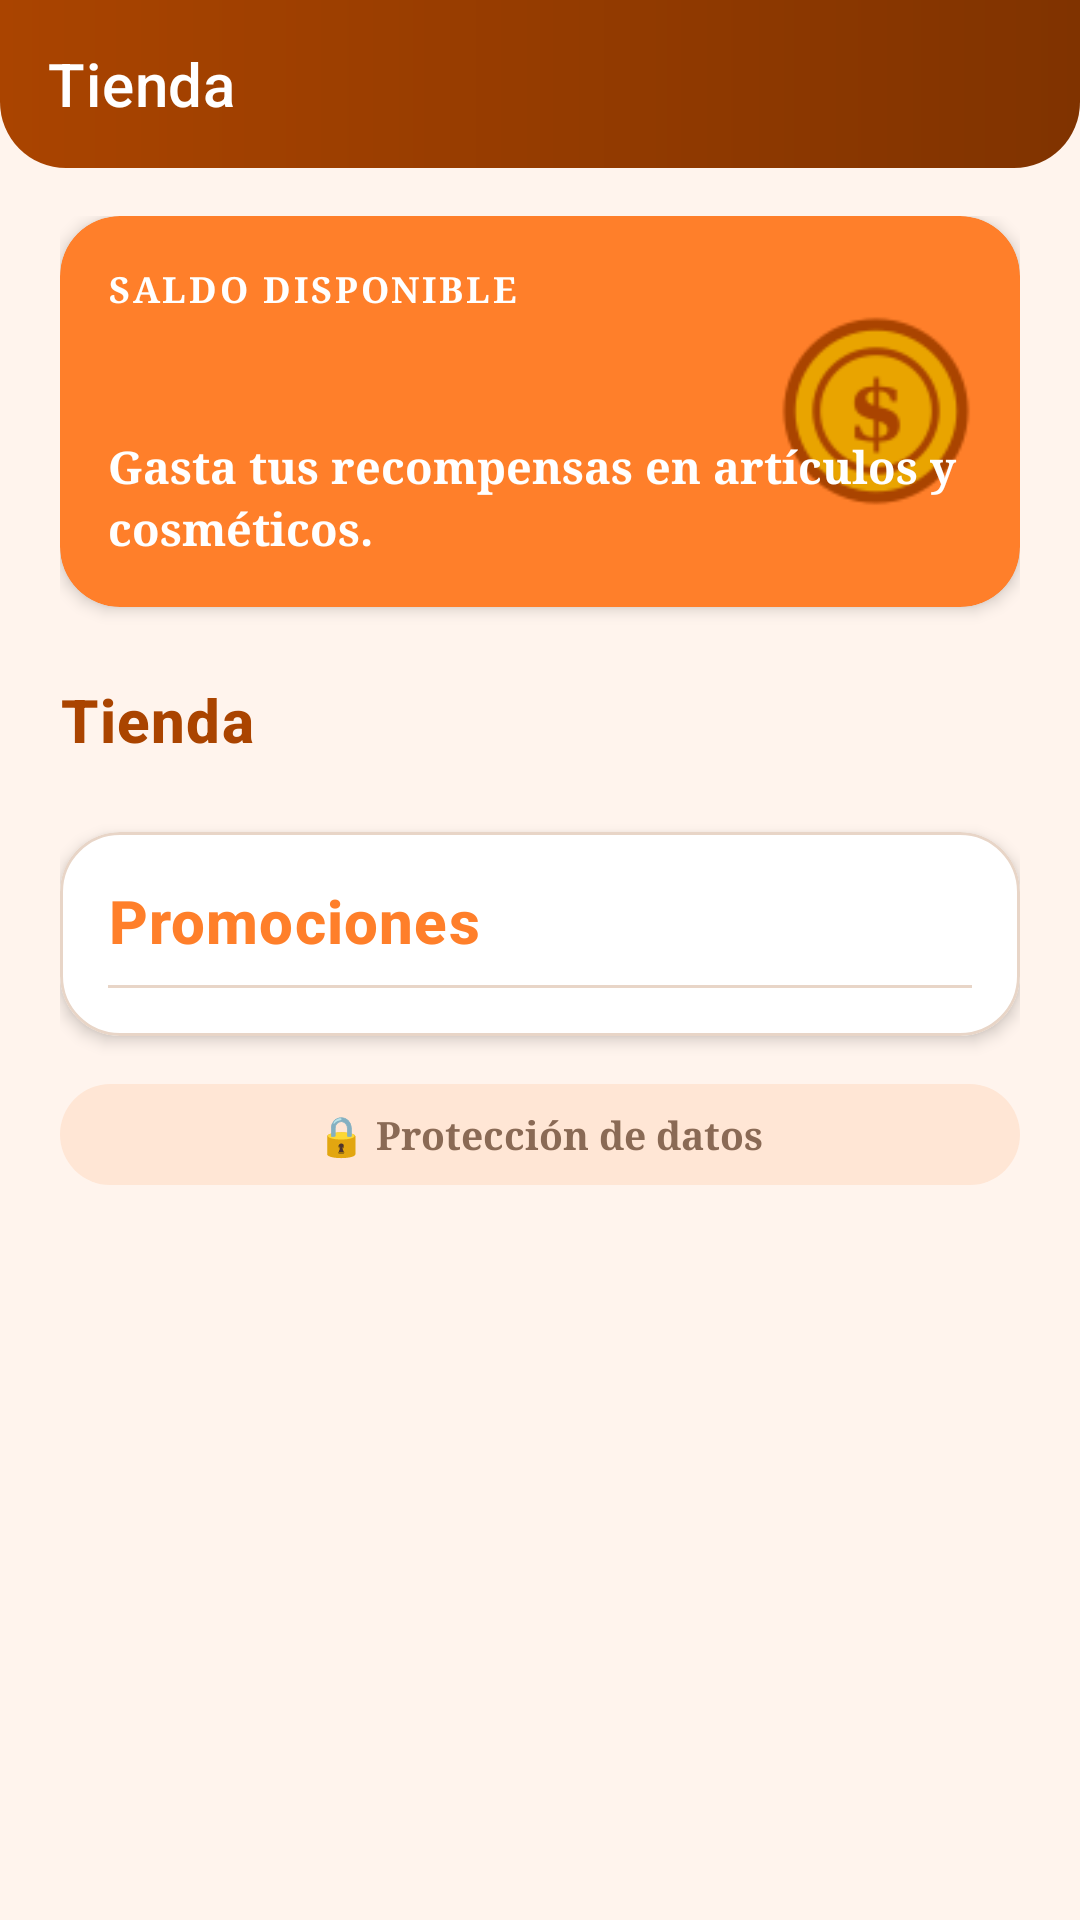

Android layout source for this screen:
<!-- AndroidManifest.xml: application theme Theme.ElAzar -->
<!-- res/layout/activity_store.xml -->
<?xml version="1.0" encoding="utf-8"?>
<LinearLayout xmlns:android="http://schemas.android.com/apk/res/android"
    xmlns:app="http://schemas.android.com/apk/res-auto"
    xmlns:tools="http://schemas.android.com/tools"
    android:layout_width="match_parent"
    android:layout_height="match_parent"
    android:background="@color/azar_background"
    android:orientation="vertical"
    tools:context=".StoreActivity">

    <com.google.android.material.appbar.MaterialToolbar
        android:id="@+id/toolbar"
        android:layout_width="match_parent"
        android:layout_height="?attr/actionBarSize"
        android:background="@drawable/bg_topbar"
        android:theme="@style/ThemeOverlay.ElAzar.Toolbar"
        app:title="@string/store_title"
        app:titleTextColor="@color/white" />

    <androidx.core.widget.NestedScrollView
        android:layout_width="match_parent"
        android:layout_height="0dp"
        android:layout_weight="1"
        android:fillViewport="true">

        <androidx.constraintlayout.widget.ConstraintLayout
            android:layout_width="match_parent"
            android:layout_height="wrap_content"
            android:paddingStart="@dimen/screen_margin"
            android:paddingEnd="@dimen/screen_margin"
            android:paddingTop="@dimen/space_md"
            android:paddingBottom="@dimen/space_lg">

        
        <com.google.android.material.card.MaterialCardView
            android:id="@+id/cardWallet"
            style="@style/Widget.ElAzar.Card"
            android:layout_width="0dp"
            android:layout_height="wrap_content"
            app:cardBackgroundColor="@color/azar_orange"
            app:strokeWidth="0dp"
            app:layout_constraintEnd_toEndOf="parent"
            app:layout_constraintStart_toStartOf="parent"
            app:layout_constraintTop_toTopOf="parent">

            <FrameLayout
                android:layout_width="match_parent"
                android:layout_height="wrap_content"
                android:padding="@dimen/space_md">

                <ImageView
                    android:layout_width="64dp"
                    android:layout_height="64dp"
                    android:layout_gravity="end|center_vertical"
                    android:contentDescription="@string/dashboard_balance"
                    android:src="@drawable/ic_coin" />

                <LinearLayout
                    android:layout_width="match_parent"
                    android:layout_height="wrap_content"
                    android:orientation="vertical">

                    <TextView
                        style="@style/Azar_font.Label"
                        android:layout_width="wrap_content"
                        android:layout_height="wrap_content"
                        android:text="@string/dashboard_balance"
                        android:textColor="@color/white" />

                    <TextView
                        android:id="@+id/textBalance"
                        style="@style/Azar_font.Display"
                        android:layout_width="wrap_content"
                        android:layout_height="wrap_content"
                        android:textColor="@color/white"
                        android:textSize="30sp"
                        tools:text="$ 1,250.00" />

                    <TextView
                        style="@style/Azar_font.Body"
                        android:layout_width="wrap_content"
                        android:layout_height="wrap_content"
                        android:text="@string/store_subtitle"
                        android:textColor="@color/white" />
                </LinearLayout>
            </FrameLayout>
        </com.google.android.material.card.MaterialCardView>

        <TextView
            android:id="@+id/textArticlesTitle"
            style="@style/Azar_font.Heading"
            android:layout_width="0dp"
            android:layout_height="wrap_content"
            android:layout_marginTop="@dimen/space_lg"
            android:text="@string/store_title"
            app:layout_constraintEnd_toEndOf="parent"
            app:layout_constraintStart_toStartOf="parent"
            app:layout_constraintTop_toBottomOf="@id/cardWallet" />

        <androidx.recyclerview.widget.RecyclerView
            android:id="@+id/recyclerArticles"
            android:layout_width="0dp"
            android:layout_height="wrap_content"
            android:layout_marginTop="@dimen/space_sm"
            android:nestedScrollingEnabled="false"
            app:layoutManager="androidx.recyclerview.widget.LinearLayoutManager"
            app:layout_constraintEnd_toEndOf="parent"
            app:layout_constraintStart_toStartOf="parent"
            app:layout_constraintTop_toBottomOf="@id/textArticlesTitle"
            tools:itemCount="4"
            tools:listitem="@layout/item_article" />

        <com.google.android.material.card.MaterialCardView
            android:id="@+id/cardPromos"
            style="@style/Widget.ElAzar.Card"
            android:layout_width="0dp"
            android:layout_height="wrap_content"
            android:layout_marginTop="@dimen/space_md"
            app:layout_constraintEnd_toEndOf="parent"
            app:layout_constraintStart_toStartOf="parent"
            app:layout_constraintTop_toBottomOf="@id/recyclerArticles">

            <LinearLayout
                android:layout_width="match_parent"
                android:layout_height="wrap_content"
                android:orientation="vertical"
                android:padding="@dimen/space_md">

                <TextView
                    style="@style/Azar_font.Heading"
                    android:layout_width="match_parent"
                    android:layout_height="wrap_content"
                    android:text="@string/store_promotions"
                    android:textColor="@color/azar_orange" />

                <View
                    android:layout_width="match_parent"
                    android:layout_height="1dp"
                    android:layout_marginTop="@dimen/space_sm"
                    android:background="@drawable/divider" />

                <LinearLayout
                    android:id="@+id/layoutPromos"
                    android:layout_width="match_parent"
                    android:layout_height="wrap_content"
                    android:orientation="vertical" />
            </LinearLayout>
        </com.google.android.material.card.MaterialCardView>

        <TextView
            android:id="@+id/textDataProtection"
            style="@style/Azar_font.Body.Muted"
            android:layout_width="0dp"
            android:layout_height="wrap_content"
            android:layout_marginTop="@dimen/space_md"
            android:background="@drawable/bg_pill_cream"
            android:gravity="center"
            android:padding="@dimen/space_sm"
            android:text="@string/data_protection"
            android:textSize="13sp"
            app:layout_constraintEnd_toEndOf="parent"
            app:layout_constraintStart_toStartOf="parent"
            app:layout_constraintTop_toBottomOf="@id/cardPromos" />
        </androidx.constraintlayout.widget.ConstraintLayout>
    </androidx.core.widget.NestedScrollView>
</LinearLayout>
<!-- res/layout/item_article.xml (included above) -->
<?xml version="1.0" encoding="utf-8"?>
<com.google.android.material.card.MaterialCardView xmlns:android="http://schemas.android.com/apk/res/android"
    xmlns:app="http://schemas.android.com/apk/res-auto"
    xmlns:tools="http://schemas.android.com/tools"
    style="@style/Widget.ElAzar.Card"
    android:layout_width="match_parent"
    android:layout_height="wrap_content"
    android:layout_marginBottom="@dimen/space_sm">

    <LinearLayout
        android:layout_width="match_parent"
        android:layout_height="wrap_content"
        android:gravity="center_vertical"
        android:orientation="horizontal"
        android:padding="@dimen/space_sm">

        <ImageView
            android:id="@+id/imageArticle"
            android:layout_width="56dp"
            android:layout_height="56dp"
            android:background="@drawable/bg_circle_cream"
            android:contentDescription="@string/store_title"
            android:padding="6dp"
            tools:src="@drawable/ic_game_dice" />

        <LinearLayout
            android:layout_width="0dp"
            android:layout_height="wrap_content"
            android:layout_marginStart="@dimen/space_sm"
            android:layout_weight="1"
            android:orientation="vertical">

            <TextView
                android:id="@+id/textArticleName"
                style="@style/Azar_font.Heading"
                android:layout_width="match_parent"
                android:layout_height="wrap_content"
                android:textSize="16sp"
                tools:text="Artículo 1" />

            <TextView
                android:id="@+id/textArticlePrice"
                style="@style/Azar_font.Body"
                android:layout_width="match_parent"
                android:layout_height="wrap_content"
                android:textColor="@color/azar_orange"
                android:textStyle="bold"
                tools:text="$ 120.00" />
        </LinearLayout>

        <com.google.android.material.button.MaterialButton
            android:id="@+id/buttonBuy"
            style="@style/Widget.ElAzar.Button.Tonal"
            android:layout_width="wrap_content"
            android:layout_height="44dp"
            android:text="@string/store_buy"
            android:textSize="13sp" />
    </LinearLayout>
</com.google.android.material.card.MaterialCardView>
<!-- resources referenced by this layout -->
<resources>
  <color name="azar_background">#FFF4ED</color>
  <color name="azar_orange">#FF7F2A</color>
  <color name="white">#FFFFFF</color>
  <dimen name="screen_margin">20dp</dimen>
  <dimen name="space_lg">24dp</dimen>
  <dimen name="space_md">16dp</dimen>
  <dimen name="space_sm">8dp</dimen>
  <!-- drawable bg_circle_cream (drawable) -->
  <?xml version="1.0" encoding="utf-8"?>
  <shape xmlns:android="http://schemas.android.com/apk/res/android"
      android:shape="oval">
      <solid android:color="@color/azar_cream" />
      <stroke android:width="2dp" android:color="@color/azar_orange" />
  </shape>
  <!-- drawable bg_pill_cream (drawable) -->
  <?xml version="1.0" encoding="utf-8"?>
  <shape xmlns:android="http://schemas.android.com/apk/res/android"
      android:shape="rectangle">
      <solid android:color="@color/azar_cream" />
      <corners android:radius="999dp" />
  </shape>
  <!-- drawable divider (drawable) -->
  <?xml version="1.0" encoding="utf-8"?>
  <shape xmlns:android="http://schemas.android.com/apk/res/android"
      android:shape="rectangle">
      <size android:height="1dp" />
      <solid android:color="@color/azar_divider" />
  </shape>
  <string name="dashboard_balance">Saldo disponible</string>
  <string name="data_protection">🔒 Protección de datos</string>
  <string name="store_buy">Comprar</string>
  <string name="store_promotions">Promociones</string>
  <string name="store_subtitle">Gasta tus recompensas en artículos y cosméticos.</string>
  <string name="store_title">Tienda</string>
  <style name="Azar_font.Body">
          <item name="android:textSize">@dimen/text_body</item>
          <item name="android:textColor">@color/azar_text_primary</item>
          <item name="android:lineSpacingMultiplier">1.15</item>
      </style>
  <style name="Azar_font.Body.Muted">
          <item name="android:textColor">@color/azar_text_secondary</item>
      </style>
  <style name="Azar_font.Display" parent="Azar_font.Logo">
          <item name="android:textSize">40sp</item>
      </style>
  <style name="Azar_font.Heading" parent="Azar_font.Logo">
          <item name="android:textSize">@dimen/text_heading</item>
          <item name="android:fontFamily">sans-serif-medium</item>
      </style>
  <style name="Azar_font.Label">
          <item name="android:textSize">@dimen/text_label</item>
          <item name="android:textColor">@color/azar_text_secondary</item>
          <item name="android:textAllCaps">true</item>
          <item name="android:letterSpacing">0.08</item>
      </style>
  <style name="ThemeOverlay.ElAzar.Toolbar" parent="ThemeOverlay.MaterialComponents.ActionBar">
          <item name="android:textColorPrimary">@color/white</item>
          <item name="colorOnPrimary">@color/white</item>
          <item name="colorControlNormal">@color/white</item>
      </style>
  <color name="azar_cream">#FFE6D5</color>
  <color name="azar_brown">#AA4400</color>
  <color name="azar_brown_dark">#803300</color>
  <color name="azar_divider">#E8D5C7</color>
  <dimen name="text_body">15sp</dimen>
  <color name="azar_text_primary">#4A2A15</color>
  <color name="azar_text_secondary">#8A6A55</color>
  <style name="Azar_font.Logo">
          <item name="android:fontFamily">serif</item>
          <item name="android:textSize">@dimen/text_display</item>
          <item name="android:textColor">@color/azar_brown</item>
          <item name="android:textStyle">bold</item>
          <item name="android:letterSpacing">0.02</item>
      </style>
  <dimen name="text_heading">20sp</dimen>
  <dimen name="text_label">12sp</dimen>
  <dimen name="card_corner">20dp</dimen>
  <dimen name="card_elevation">3dp</dimen>
  <color name="azar_brown_deep">#7D1F1F</color>
  <color name="azar_red">#D32F2F</color>
  <style name="ThemeOverlay.ElAzar.AlertDialog" parent="ThemeOverlay.MaterialComponents.MaterialAlertDialog">
          <item name="colorPrimary">@color/azar_brown</item>
      </style>
  <dimen name="text_display">34sp</dimen>
  <dimen name="button_height">52dp</dimen>
</resources>
